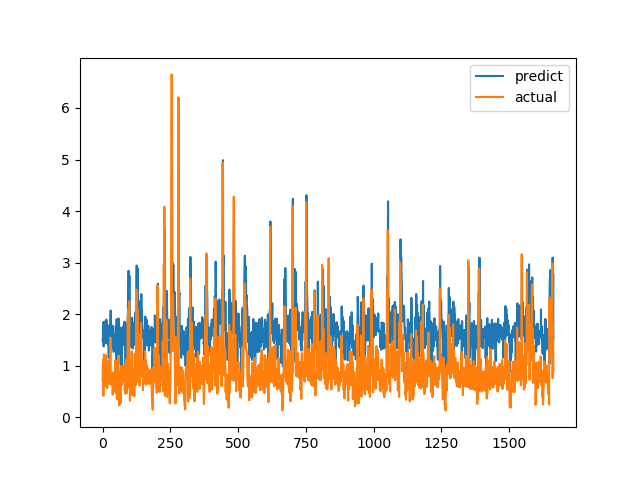

Values plotted in this chart, from the file beside it:
predict, actual
1.49, 0.7094
1.51, 1.015
1.841, 1.116
1.835, 0.4183
1.375, 1.002
1.814, 1.219
1.856, 1.143
1.67, 0.6528
1.5, 0.6747
1.603, 0.601
1.594, 0.6695
1.479, 0.6538
1.433, 0.7814
1.442, 1.206
1.895, 0.8469
1.813, 0.8286
1.494, 0.6482
1.587, 0.5624
1.555, 0.7183
1.431, 1.1
1.782, 0.9542
1.665, 0.729
1.475, 0.6694
1.155, 0.8631
1.603, 0.6465
1.14, 0.8223
1.717, 0.9236
1.69, 0.8301
1.617, 1.067
1.82, 1.546
2.07, 0.6827
1.587, 0.6386
1.606, 0.6464
1.625, 0.6881
1.573, 0.7274
1.39, 0.65
1.585, 0.8694
1.777, 0.4409
1.34, 0.4519
1.383, 0.7575
1.445, 0.4952
1.269, 0.6851
1.35, 0.7244
1.615, 0.8654
1.61, 0.74
1.466, 0.8071
1.526, 0.8204
1.502, 1.114
1.67, 1.109
1.774, 0.4751
1.402, 1.039
1.088, 0.9458
1.901, 0.7878
1.407, 0.3505
1.083, 0.9368
1.086, 0.9868
1.694, 0.647
1.352, 1.03
1.678, 1.187
1.916, 0.9329
... 1,604 more rows
